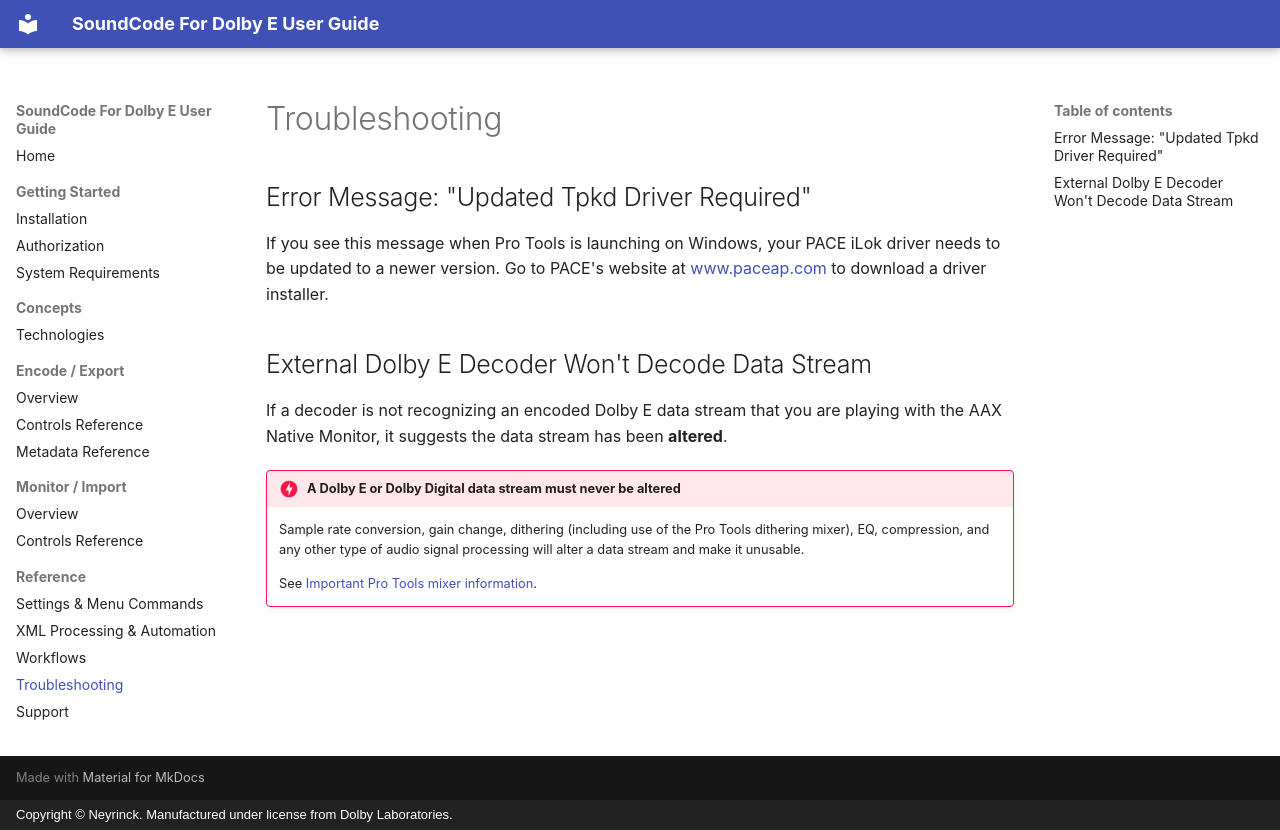

repository: neyrinckaudio/docs-dolby-e · page: reference/troubleshooting/index.html · generator: mkdocs · copyright: Copyright © Neyrinck. Manufactured under license from Dolby Laboratories.

# Troubleshooting

## Error Message: "Updated Tpkd Driver Required"

If you see this message when Pro Tools is launching on Windows, your PACE iLok driver needs to be updated to a newer version. Go to PACE's website at [www.paceap.com](https://www.paceap.com) to download a driver installer.

## External Dolby E Decoder Won't Decode Data Stream

If a decoder is not recognizing an encoded Dolby E data stream that you are playing with the AAX Native Monitor, it suggests the data stream has been **altered**.

!!! danger "A Dolby E or Dolby Digital data stream must never be altered"
    Sample rate conversion, gain change, dithering (including use of the Pro Tools dithering mixer), EQ, compression, and any other type of audio signal processing will alter a data stream and make it unusable.

    See [Important Pro Tools mixer information](../getting-started/system-requirements.md#important-pro-tools-mixer-information).
